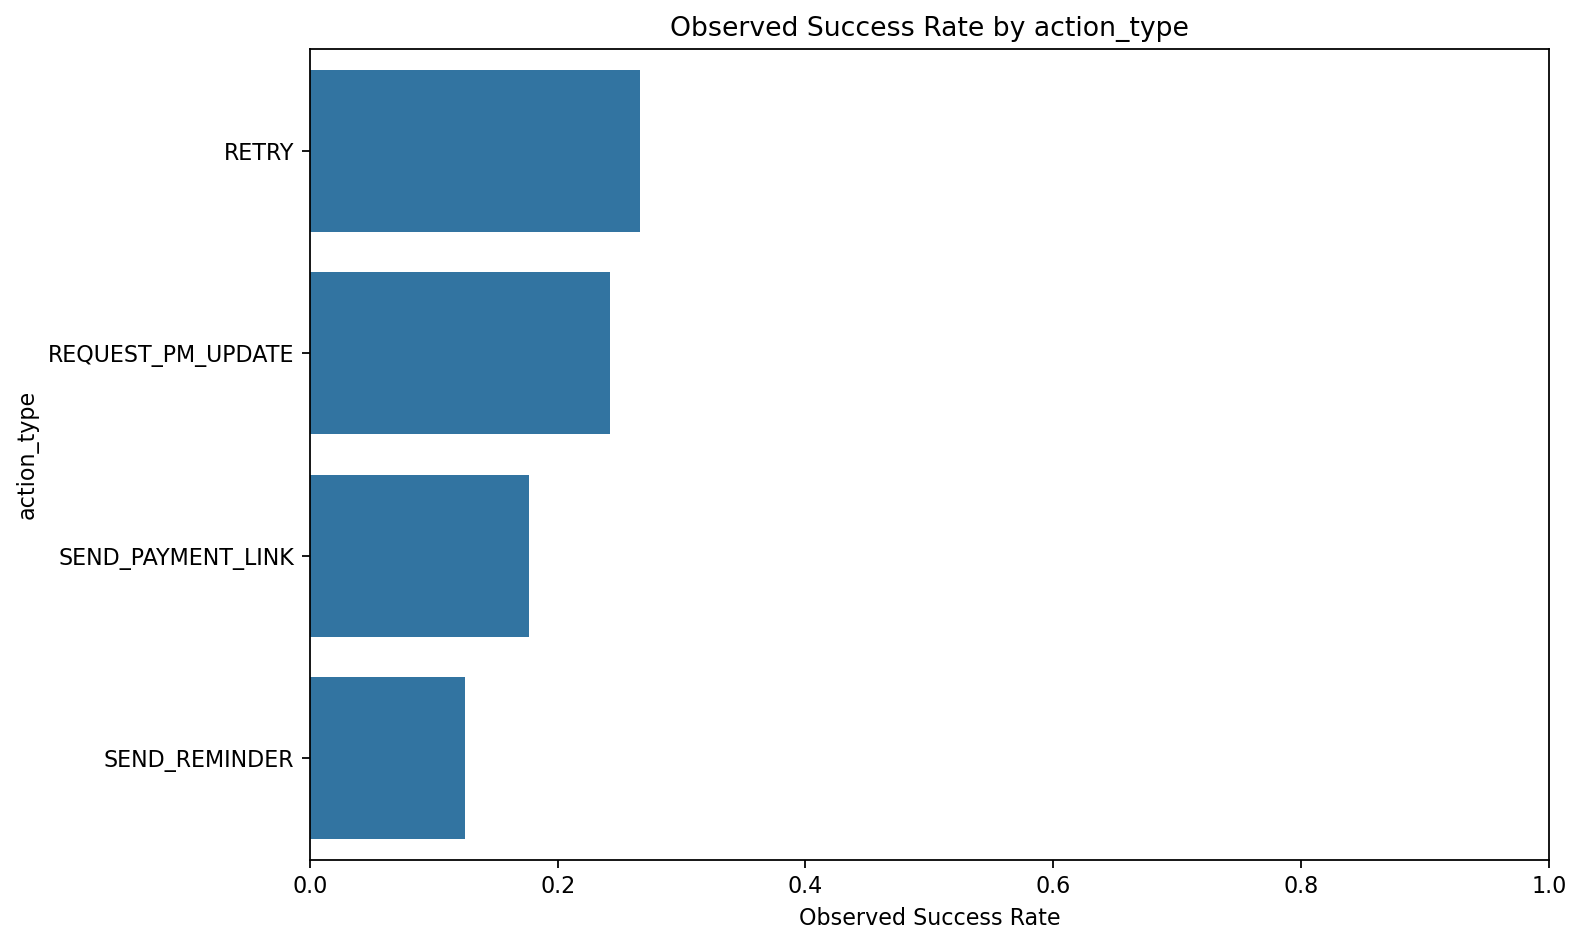

Values plotted in this chart, from the file beside it:
action_type, observations, observed_success_rate
RETRY, 101514, 0.2666
REQUEST_PM_UPDATE, 2376, 0.242
SEND_PAYMENT_LINK, 30884, 0.1765
SEND_REMINDER, 22649, 0.1248
